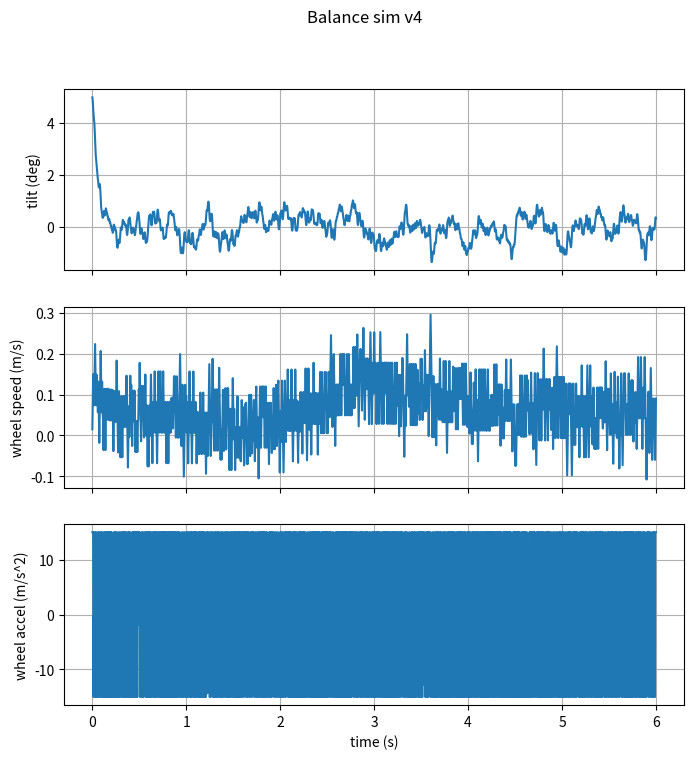

Generate this figure with matplotlib:
"""
Self-balancing robot PID simulation - v4

v3 balanced, but only with a perfect sensor and a motor that could deliver
45 m/s^2 on the first sample. This version adds the real-world limits:

  * IMU model  - noisy angle reading, reported in degrees (as MPU6050
                 libraries do)
  * motor model - acceleration and top-speed limits for a stepper drive
  * disturbance - a shove at t = 2.5 s

Model: inverted pendulum on a wheeled base, wheel acceleration as input.

    theta_ddot = (g*sin(theta) - a*cos(theta)) / L

theta = tilt from vertical (rad, + = leaning forward)
a     = wheel/base acceleration (m/s^2, + = forward)
"""
import math
import random
import matplotlib
matplotlib.use("Agg")
import matplotlib.pyplot as plt

# --- physical parameters ---
G = 9.81          # m/s^2
L = 0.10          # m, wheel axle to centre of mass

# --- motor limits (stepper + ~80 mm wheels, rough estimates) ---
MAX_ACCEL = 15.0  # m/s^2
MAX_SPEED = 1.5   # m/s

# --- IMU model ---
IMU_NOISE_DEG = 0.1   # std dev of angle reading, degrees

# --- timing ---
DT_CTRL = 1 / 200     # control loop period (200 Hz)
DT_PHYS = 1 / 1000    # physics step
T_END = 6.0

# --- PID gains (output = wheel acceleration, m/s^2 per rad) ---
KP = 40.0
KI = 5.0
KD = 2.4

SETPOINT = 0.0                    # upright
THETA0 = math.radians(5.0)        # start tilted 5 degrees

# --- disturbance: a shove that adds tilt rate ---
PUSH_TIME = 2.5       # s
PUSH_KICK = 0.5       # rad/s

SEED = 1


def read_imu(theta, rng):
    """Tilt angle as the IMU library reports it: degrees, with noise."""
    return math.degrees(theta) + rng.gauss(0.0, IMU_NOISE_DEG)


def run():
    rng = random.Random(SEED)
    theta, omega = THETA0, 0.0    # tilt, tilt rate
    x, v = 0.0, 0.0               # base position, velocity
    integral, prev_error = 0.0, None
    accel = 0.0
    t, next_ctrl = 0.0, 0.0
    pushed = False
    log = {"t": [], "theta": [], "v": [], "a": []}
    fell_at = None

    while t < T_END:
        if t >= next_ctrl:
            angle = read_imu(theta, rng)
            error = angle - SETPOINT
            integral += error * DT_CTRL
            # no derivative kick on the very first sample
            derivative = 0.0 if prev_error is None else (error - prev_error) / DT_CTRL
            prev_error = error
            accel = KP * error + KI * integral + KD * derivative
            accel = max(-MAX_ACCEL, min(MAX_ACCEL, accel))
            next_ctrl += DT_CTRL

        # motor cannot accelerate past its top speed
        a = accel
        if (v >= MAX_SPEED and a > 0) or (v <= -MAX_SPEED and a < 0):
            a = 0.0

        if not pushed and t >= PUSH_TIME:
            omega += PUSH_KICK
            pushed = True

        alpha = (G * math.sin(theta) - a * math.cos(theta)) / L
        omega += alpha * DT_PHYS
        theta += omega * DT_PHYS
        v += a * DT_PHYS
        x += v * DT_PHYS
        t += DT_PHYS

        log["t"].append(t)
        log["theta"].append(math.degrees(theta))
        log["v"].append(v)
        log["a"].append(a)

        if abs(theta) > math.radians(45):
            fell_at = t
            break

    return log, fell_at


if __name__ == "__main__":
    log, fell_at = run()
    if fell_at is not None:
        print(f"FELL OVER at t = {fell_at:.3f} s")
    else:
        print(f"Still upright at t = {T_END} s")
    print(f"max |tilt| = {max(abs(a) for a in log['theta']):.2f} deg")
    print(f"final tilt = {log['theta'][-1]:.2f} deg, final speed = {log['v'][-1]:.2f} m/s")

    fig, ax = plt.subplots(3, 1, figsize=(8, 8), sharex=True)
    ax[0].plot(log["t"], log["theta"]); ax[0].set_ylabel("tilt (deg)"); ax[0].grid(True)
    ax[1].plot(log["t"], log["v"]); ax[1].set_ylabel("wheel speed (m/s)"); ax[1].grid(True)
    ax[2].plot(log["t"], log["a"]); ax[2].set_ylabel("wheel accel (m/s^2)")
    ax[2].set_xlabel("time (s)"); ax[2].grid(True)
    fig.suptitle("Balance sim v4")
    fig.savefig("balance_sim_v4.png", dpi=110)
